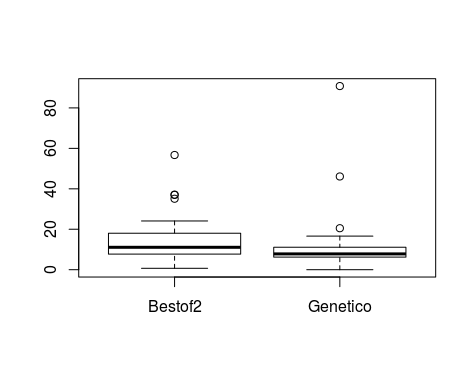

The file beside this chart, header and first rows:
B2, GN
24.1, 2
6.217, 0.5
8.746, 8.422
37.16, 6.388
7.207, 4.165
4.06, 1.727848847577661E-11
8.506, 20.52
36.99, 6.706
9.382, 7.6
11.38, 46.1
0.7071, 2.239
21.93, 10.23
12.62, 90.82
6.843, 6.814
7.596, 12.64
12.42, 11.84
21.95, 6.484
9.381, 5.049
17.41, 6.341
10.76, 6.234
10.16, 16.61
35.11, 9.558
7.714, 2.6
56.73, 9.522
12.63, 7.72
7.709, 11.1
8.249, 13.78
14.37, 10.12
18.02, 10.27
12.64, 7.899
